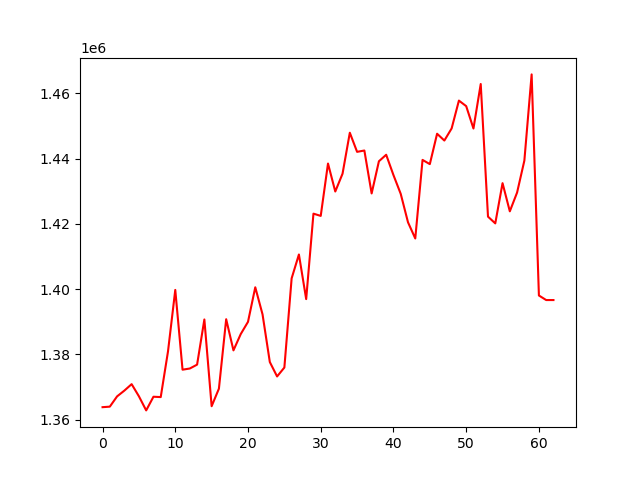

The data file committed next to this chart (first rows):
, 0
0, 1363859
1, 1364020
2, 1367168
3, 1368936
4, 1370914
5, 1367197
6, 1362871
7, 1367057
8, 1366952
9, 1380939
10, 1399782
11, 1375344
12, 1375705
13, 1376892
14, 1390729
15, 1364153
16, 1369528
17, 1390799
18, 1381261
19, 1386247
20, 1390005
21, 1400588
22, 1392285
23, 1377688
24, 1373270
25, 1376002
26, 1403324
27, 1410640
28, 1396968
29, 1423150
30, 1422454
31, 1438499
32, 1429933
33, 1435391
34, 1447940
35, 1442085
36, 1442489
37, 1429337
38, 1439195
39, 1441190
40, 1434965
41, 1429206
42, 1420501
43, 1415540
44, 1439614
45, 1438317
46, 1447629
47, 1445544
48, 1449256
49, 1457784
50, 1456088
51, 1449232
52, 1462864
53, 1422230
54, 1420166
55, 1432489
56, 1423860
57, 1429623
58, 1439397
59, 1465809
... 3 more rows
